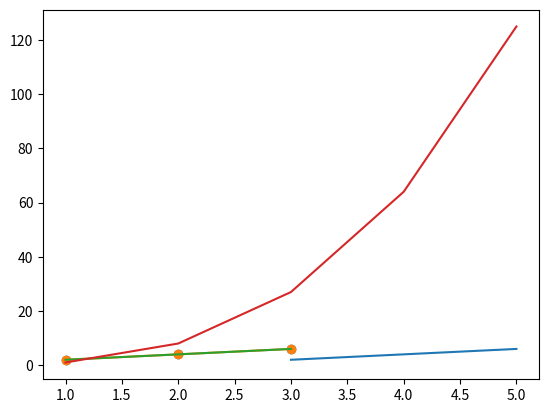

This figure's Python source: (Note: this script raises an exception after producing the figure.)
import matplotlib.pyplot as plt
import numpy as np

# Creating coordinates of x-axis and y-axis
x = [1, 2, 3]
y = [2, 4, 6]

# Creating another x-axis and y-axis
x2 = [3, 4, 5]
y2 = [2, 4, 6]

# function will show points of coordinates on graph
plt.scatter(x, y)
plt.show()

# function will connect the points of coordinates on graph using line
plt.plot(x2, y2)
plt.plot(x, y)
plt.show()

# To show both points and connected lines on graph
plt.scatter(x, y)
plt.plot(x, y)
plt.show()

# Plot function x^3
x = np.array([1, 2, 3, 4, 5])
y = x ** 3
plt.plot(x, y)
plt.show()

'''
Matplotlib gives us a functionality that as a parameter that is 
plot(x, y, params). The params will take first character tto represent
the line color (r, b, p, w etc) and then further character for line 
representation as lines or dots or dashes etc (--, -., -, o, ^, +) 
'''

# Plotting function x^3 more curvy
x = np.arange([0, 5, 0.1])
y = x ** 3
plt.plot(x, y)
plt.show()

# Interesting thing to do is
''''
In this method we have only one array and the matplotlib will take that array as
y-axis and it will create an array for x-axis as [0, 1, 2, -----, upto n-1]
'''
a = [3, 4, 5]
plt.plot(a)
plt.show()

# Customizing Graph-->

# Another way to define line color and its type
plt.plot(x, y, color="red", marker='p')

# Defining the line width
plt.plot(x, y, linewidth=5)

# Labelling specific line on the plot
plt.plot(x, y, label="line")
plt.legend()

# Defining the axis ratios
plt.axis([0, 10, 0, 100])

# Making Grid of the graph
plt.grid()

# Adding some texts on some particular points
plt.text(2, 80, "text", fontsize=12)

# Labelling Title of graph, x-axis, y-axis
plt.ylabel("y")
plt.xlabel("x")
plt.title("Title")

# Bubble Chart -->

year = [2012, 2013, 2014, 2015, 2016, 2017]
salary = [12, 13, 14, 17, 19, 20]
population = [100, 120, 180, 300, 370]

plt.scatter(year, salary, s=population, c='r', alpha=0.5)  # Alpha is opacity on bubble
plt.show()

# To make bubble of different color we use this Approach
c = np.arange(len(year))
plt.scatter(year, salary, s=population, c=c, alpha=0.5, edgecolors='black', marker='^')
plt.show()

# To show some text on point on graph
plt.text(year[0] + 0.1, salary[0] + 0.1, population[0])
plt.show()

# pie graphs
labels = ["A", "B", "C", "D"]
sizes = [3, 4, 6, 2]
colors = ["blue", "purple", "red", "pink"]
explode = [0.1, 0.2, 0, 0]
plt.title("Split among classes")
plt.pie(sizes, colors=colors, explode=explode, labels=labels, autopct="%.2f%%", startangle=100)
plt.axis("equal")
plt.show()

#Histrogram -->
a = [1,2,3,4,1,3,4,2,1,1,]
plt.hist(a, edgecolor = 'black')
plt.xticks(np.arange(23))
plt.show()


#BarGraphs -->
year = [2012, 2013, 2014, 2015, 2016, 2017]
salary = [12, 13, 14, 17, 19, 20]
population = [100, 120, 180, 300, 370]

plt.bar(year, population, width=1)
plt.xticks(rotation=45)
plt.show()